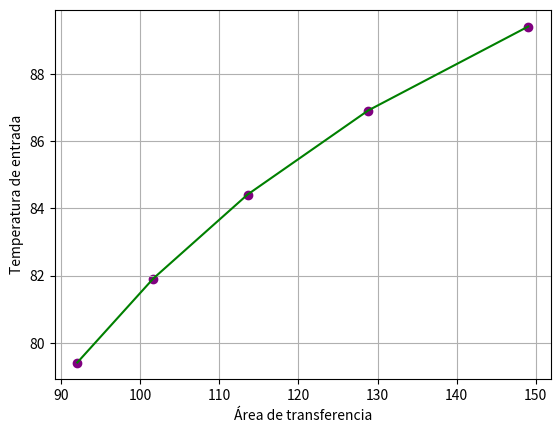

Reproduce this figure in Python.
import matplotlib.pyplot as plt
import numpy as np
import math

cp1 = 2300
m2 = 5
m1 = 3 + 0.75 * m2
cp2 = 4000
Tci = 0
Thi = 50
Th0 = 100
Tc0 = 15
Q = 1000000
n = 0
U = 400
i = 0
n = 4
B = 0
Ap = 0
incre = 2.5

Tci = np.zeros(n + 1);A = np.zeros(n + 1)
for i in range(-1,n):
    Tci[i + 1] = (Q / (m1 * cp1)) + (Tc0)
    print("Tc", i + 1, "= ", Tci[i + 1])
    delT = ((Thi - Tc0) - (Th0 - Tci[i + 1])) / math.log((Thi - Tc0) / (Th0 - Tci[i + 1]))
    print("Delta T",i + 1,"= ",delT)
    A[i + 1] = Q / (U * delT)
    print("A",i + 1,"= ",A[i + 1])
    print()
    B = B + A[i + 1]
    Tc0 = Tc0 + incre
Ap = B / (n + 1)
print("Área promedio= ",Ap)
plt.figure("gráfica de temperaturas")
plt.plot(A,Tci,color="green")
plt.scatter(A,Tci,color="purple")
plt.xlabel("Área de transferencia")
plt.ylabel("Temperatura de entrada")
plt.grid("on")

plt.show()